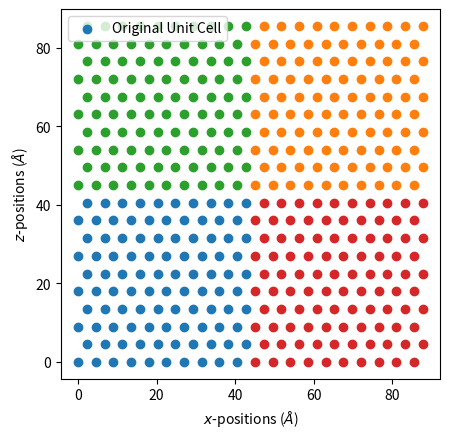
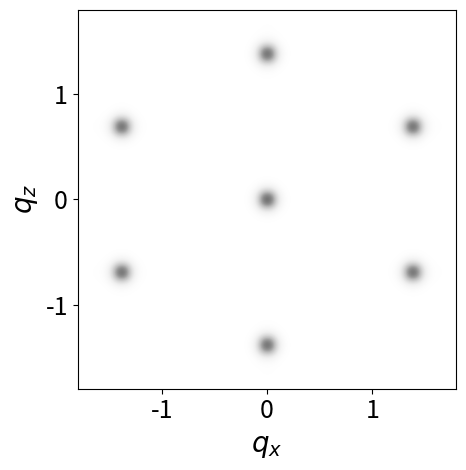

These charts were generated, in order, by the following Python code:
#!/usr/bin/env python

import numpy as np
import matplotlib.pyplot as plt


n = 10  # number of points in each direction (n**2 total points). Must be even to maintain periodicity
nbins = 101  # must be odd to center the pattern at 0
x = np.zeros([n**2, 2])
lxy = 4.5  # distance between hexagon points
lz = 4.5  # distance between points vertically
theta = 60 * (np.pi / 180)
for i in range(n):
	x[i*n:(i + 1)*n, 0] = np.linspace(0, lxy*(n-1), n) + (i % 2)*lxy*np.cos(theta)
	x[i*n:(i + 1)*n, 1] = i*lz

# Show some periodic copies of the unit cell

fig, ax = plt.subplots()
ax.set_aspect(1)

ax.scatter(x[:, 0], x[:, 1], label='Original Unit Cell')
ax.scatter(x[:, 0] + lxy*n, x[:, 1] + lz*n)
ax.scatter(x[:, 0], x[:, 1] + lz*n)
ax.scatter(x[:, 0] + lxy*n, x[:, 1])
ax.set_xlabel('$x$-positions ($\AA$)')
ax.set_ylabel('$z$-positions ($\AA$)')
ax.legend()

hist_range = [[0, n*lxy], [0, lz*n]]  # bounds of unit cell

H, xedges, yedges = np.histogram2d(x[:, 0], x[:, 1], bins=nbins, range=hist_range)
X = [(xedges[i - 1] + xedges[i])/2 for i in range(1, len(xedges))]
Y = [(xedges[i - 1] + xedges[i])/2 for i in range(1, len(xedges))]

# structure factor calculation
xbin = xedges[1] - xedges[0]
ybin = yedges[1] - yedges[0]
ft = np.fft.fftn(H)
sf = (ft * ft.conjugate()).real
freq_x = np.fft.fftfreq(len(X), d=xbin)
freq_y = np.fft.fftfreq(len(Y), d=ybin)
ndx_x = np.argsort(freq_x)
ndx_y = np.argsort(freq_y)
freq_x = freq_x[ndx_x]
freq_y = freq_y[ndx_y]

sf = sf[ndx_x, :]
sf = sf[:, ndx_y]

freq_x *= 2*np.pi
freq_y *= 2*np.pi

fig, ax = plt.subplots()

#ax.contourf(freq_x, freq_y, sf, 100, cmap='Greys') # gives diamonds

# imshow has best interpolation options. imshow also inverts the data, so the transpose is plotted
ax.imshow(sf.T, interpolation='Gaussian', extent=[freq_x[0], freq_x[-1], freq_y[0], freq_y[-1]], cmap='Greys')

# plt just one hexagon by restricting axis limits
plt.xlim(-1.8, 1.8)
plt.ylim(-1.8, 1.8)
plt.xlabel('$q_x$', fontsize=20)
plt.ylabel('$q_z$', fontsize=20)
plt.gcf().get_axes()[0].set_aspect('equal')
plt.gcf().get_axes()[0].tick_params(labelsize=18)
plt.tight_layout()
plt.savefig('hexagonal_ft.pdf')
plt.show()
